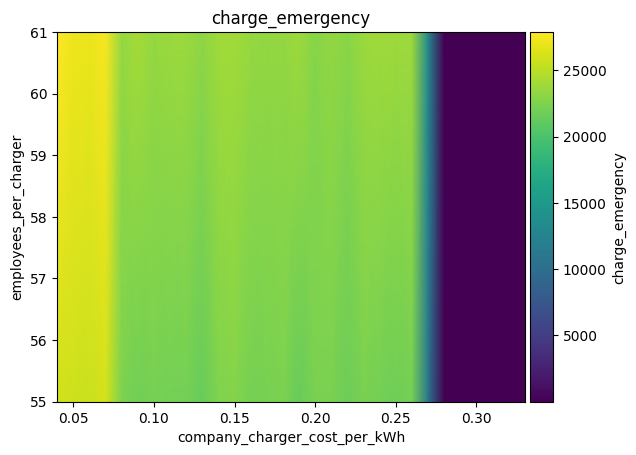

Data behind this chart, as committed beside it:
employees_per_charger\company_charger_co…, 0.04, 0.05, 0.060000000000000005, 0.07, 0.08000000000000002, 0.09000000000000001, 0.1, 0.11000000000000001, 0.12000000000000002, 0.13000000000000003, 0.14, 0.15000000000000002, 0.16000000000000003, 0.17000000000000004, 0.18000000000000002, 0.19000000000000003, 0.20000000000000004, 0.21000000000000005, 0.22000000000000006, 0.23000000000000004, 0.24000000000000005, 0.25000000000000006, 0.26
55, 25983, 25775, 25697, 26090, 22401, 21888, 22200, 21969, 21984, 21436, 22479, 22697, 22032, 22215, 22399, 21429, 22233, 22309, 21653, 22224, 21969, 21714, 22019
61, 27885, 27181, 27025, 27632, 23492, 24147, 23487, 23689, 23722, 23109, 23952, 24049, 23454, 23325, 23398, 23851, 22841, 23393, 22887, 23689, 23865, 23779, 23852
